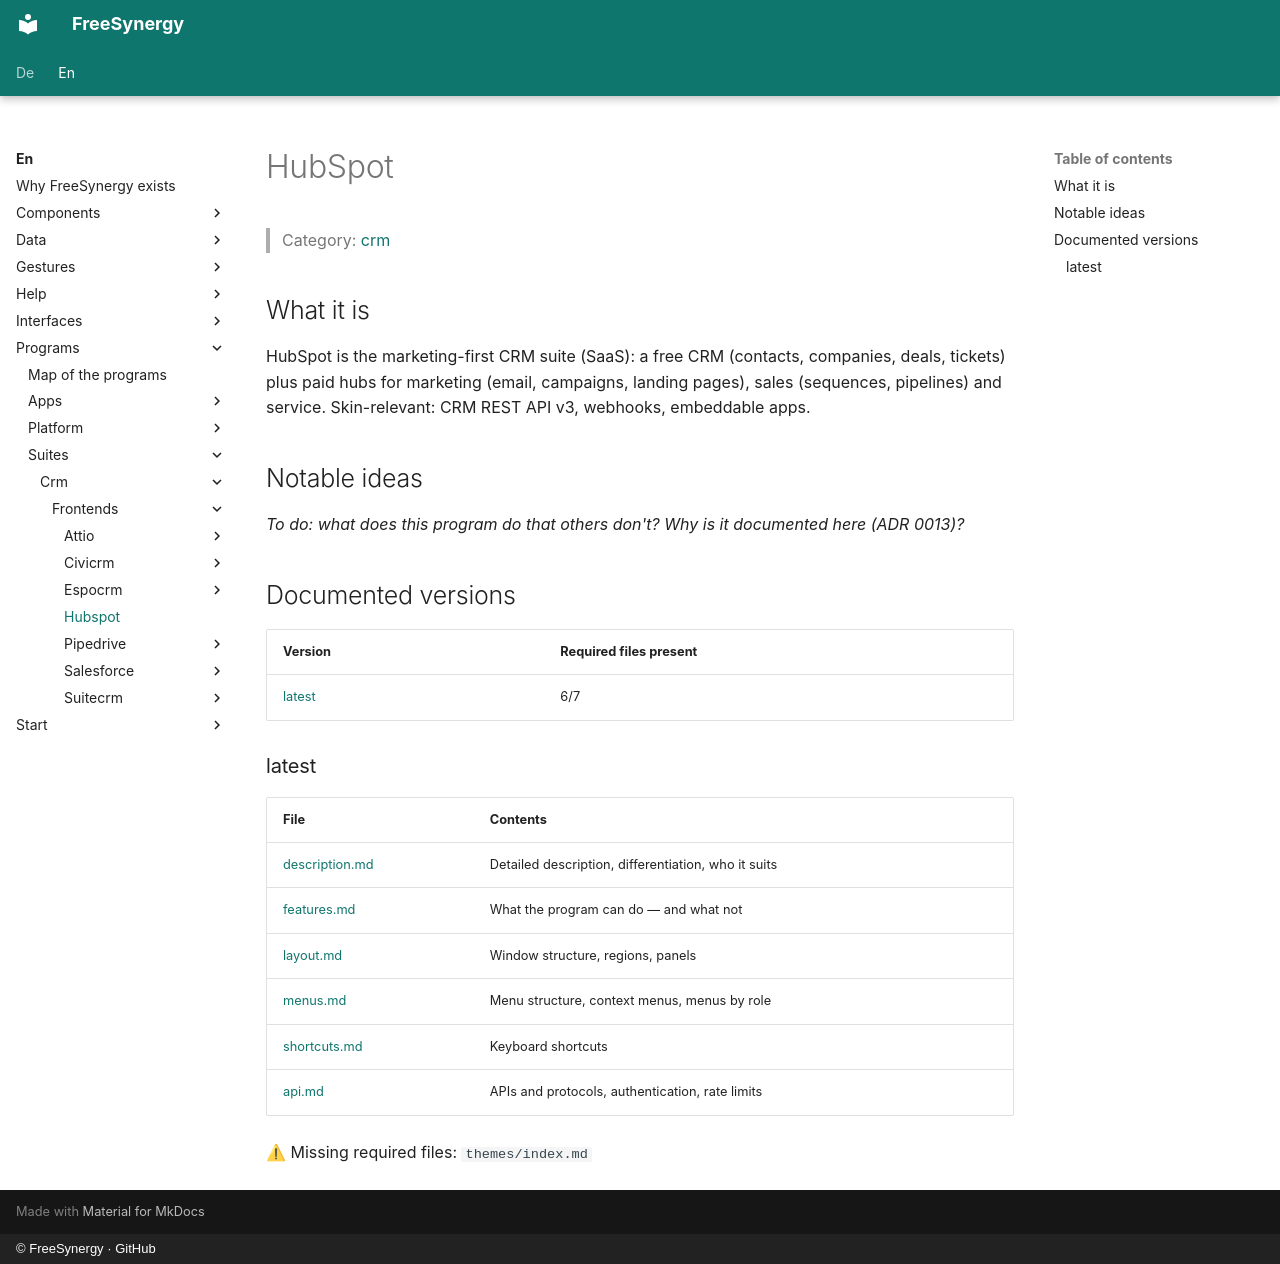

repository: FreeSynergy/fs-documentation · page: en/programs/suites/crm/frontends/hubspot/index.html · generator: mkdocs · copyright: © FreeSynergy · GitHub

# HubSpot

> Category: [crm](../../index.md)

## What it is

HubSpot is the marketing-first CRM suite (SaaS): a free CRM (contacts, companies, deals, tickets) plus paid hubs for marketing (email, campaigns, landing pages), sales (sequences, pipelines) and service. Skin-relevant: CRM REST API v3, webhooks, embeddable apps.

## Notable ideas

_To do: what does this program do that others don't? Why is it documented here (ADR 0013)?_

## Documented versions

<!-- gen:versions (scripts/gen_frontend_indexes.py) — edits inside are overwritten -->
| Version | Required files present |
|---------|------------------------|
| [latest](latest/description.md) | 6/7 |

### latest

| File | Contents |
|------|----------|
| [description.md](latest/description.md) | Detailed description, differentiation, who it suits |
| [features.md](latest/features.md) | What the program can do — and what not |
| [layout.md](latest/layout.md) | Window structure, regions, panels |
| [menus.md](latest/menus.md) | Menu structure, context menus, menus by role |
| [shortcuts.md](latest/shortcuts.md) | Keyboard shortcuts |
| [api.md](latest/api.md) | APIs and protocols, authentication, rate limits |

⚠ Missing required files: `themes/index.md`
<!-- /gen:versions -->
